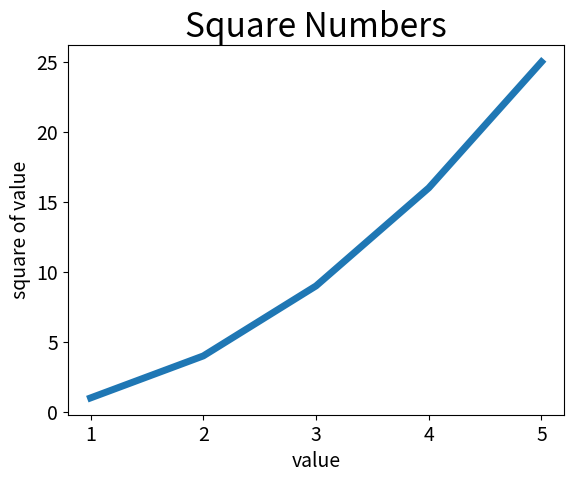

This chart was generated by the following Python code:
import matplotlib.pyplot as plt
input_values = [1, 2, 3, 4, 5]
squares = [1, 4, 9, 16, 25]
plt.plot(input_values, squares, linewidth = 5)
#   Set chart title and label axis
plt.title("Square Numbers", fontsize=24)
plt.ylabel("square of value", fontsize=14)
plt.xlabel("value", fontsize=14)
#   Set size of tick labels
plt.tick_params(axis="both", labelsize=14)
plt.show()
